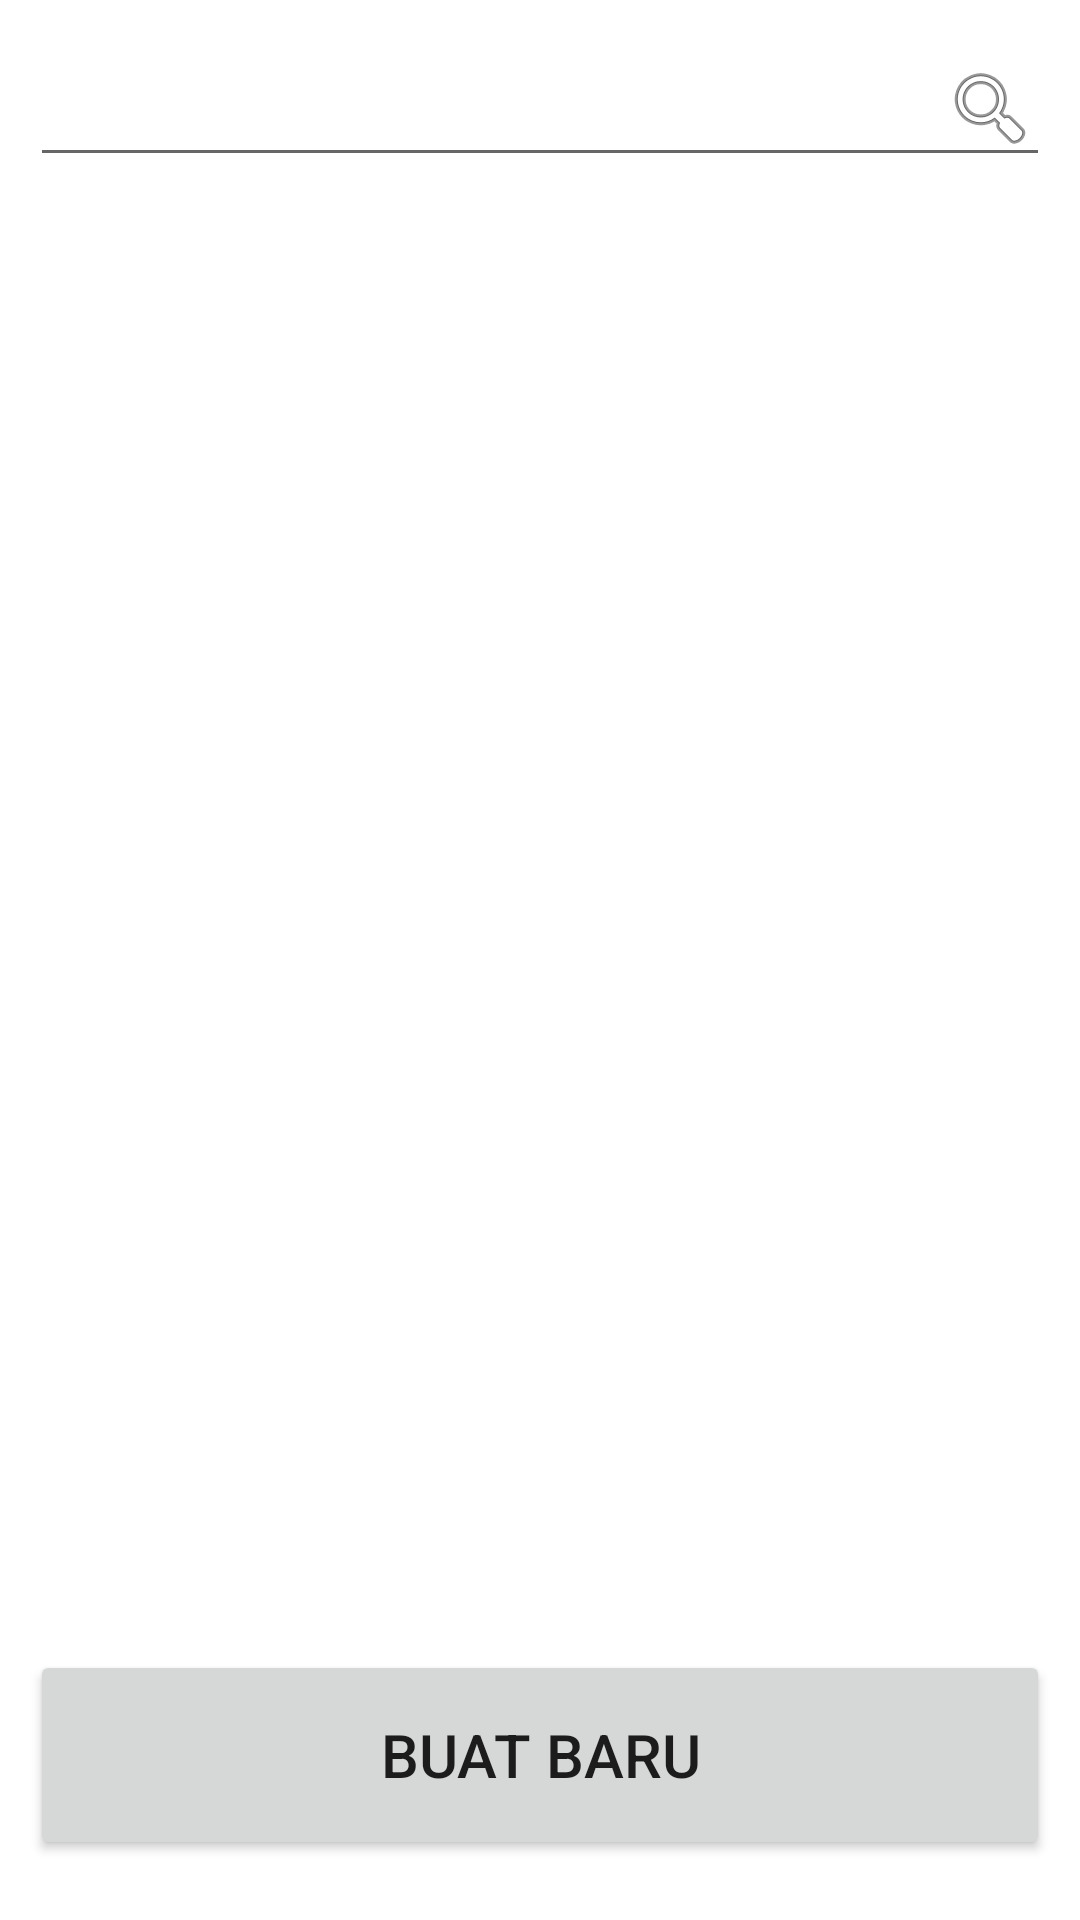

Produce the Android XML layout that renders to this screen, including the resource entries it uses.
<!-- AndroidManifest.xml: application theme Theme.ProjectLaundry -->
<!-- res/layout/activity_item.xml -->
<?xml version="1.0" encoding="utf-8"?>
<RelativeLayout xmlns:android="http://schemas.android.com/apk/res/android"
    xmlns:app="http://schemas.android.com/apk/res-auto"
    xmlns:tools="http://schemas.android.com/tools"
    android:layout_width="match_parent"
    android:layout_height="match_parent"
    android:gravity="center"
    tools:context=".activitity.item.ItemActivity">

    <ProgressBar
        android:layout_width="wrap_content"
        android:layout_height="wrap_content"
        android:id="@+id/progBar"
        android:layout_centerInParent="true"/>


    <EditText
        android:layout_width="match_parent"
        android:layout_height="wrap_content"
        android:id="@+id/editSearch"
        android:drawableEnd="@android:drawable/ic_menu_search"
        android:layout_marginBottom="5dp"
        android:layout_marginStart="10dp"
        android:layout_marginEnd="10dp"
        android:layout_marginTop="10dp"/>

    <GridView
        android:id="@+id/gridItem"
        android:layout_width="match_parent"
        android:layout_height="match_parent"
        android:layout_above="@id/btnMakeItem"
        android:layout_marginStart="10dp"
        android:layout_marginTop="10dp"
        android:layout_marginEnd="10dp"
        android:verticalSpacing="5dp"
        tools:listitem="@layout/grid_item_item"
        android:numColumns="1"
        android:layout_below="@id/editSearch"/>

    <Button
        android:id="@+id/btnMakeItem"
        android:layout_width="match_parent"
        android:layout_height="70dp"
        android:layout_alignParentBottom="true"
        android:layout_marginStart="10dp"
        android:layout_marginTop="20dp"
        android:layout_marginEnd="10dp"
        android:layout_marginBottom="20dp"
        android:text="Buat Baru"
        android:textSize="20dp" />

</RelativeLayout>
<!-- res/layout/grid_item_item.xml (included above) -->
<?xml version="1.0" encoding="utf-8"?>
<RelativeLayout xmlns:android="http://schemas.android.com/apk/res/android"
    xmlns:app="http://schemas.android.com/apk/res-auto"
    android:layout_width="match_parent"
    android:layout_height="wrap_content"
    android:padding="5dp"
    android:layout_gravity="center">

    <androidx.cardview.widget.CardView
        android:layout_width="50dp"
        android:layout_height="50dp"
        app:cardCornerRadius="25dp"
        android:id="@+id/imageProfil"
        android:layout_marginRight="5dp"
        android:layout_centerVertical="true">

        <ImageView
            android:id="@+id/imageView"
            android:layout_width="match_parent"
            android:layout_height="match_parent"
            android:scaleType="centerCrop"
            android:src="@drawable/laundry_cartoon"/>

    </androidx.cardview.widget.CardView>

    <TextView
        android:layout_width="wrap_content"
        android:layout_height="wrap_content"
        android:id="@+id/Name"
        android:text="Nama Item"
        android:textSize="12sp"
        android:textStyle="bold"
        android:maxLength="20"
        android:layout_toRightOf="@id/imageProfil"/>

    <TextView
        android:layout_width="wrap_content"
        android:layout_height="wrap_content"
        android:id="@+id/Weight"
        android:text="Berat ~0.3Kg"
        android:layout_below="@id/Name"
        android:layout_marginTop="5dp"
        android:textSize="10sp"
        android:layout_toRightOf="@id/imageProfil"/>

    <TextView
        android:layout_width="wrap_content"
        android:layout_height="wrap_content"
        android:id="@+id/Desc"
        android:text="Alamat asdbkasjdbjaksdhaksh dhaskjh djk ashdkjhasjkdh akjsdhjaskhdjkah skasjdhajkskjdh"
        android:layout_below="@id/Weight"
        android:layout_marginTop="5dp"
        android:textSize="8sp"
        android:maxLength="40"
        android:maxLines="3"
        android:layout_toRightOf="@id/imageProfil"/>

    <ImageButton
        android:layout_width="50dp"
        android:layout_height="50dp"
        android:layout_alignParentRight="true"
        android:src="@android:drawable/ic_menu_delete"
        android:id="@+id/btnDelete"
        android:layout_centerVertical="true"/>

    <ImageButton
        android:layout_width="50dp"
        android:layout_height="50dp"
        android:layout_marginEnd="3dp"
        android:src="@android:drawable/ic_menu_edit"
        android:id="@+id/btnEdit"
        android:layout_toLeftOf="@id/btnDelete"
        android:layout_centerVertical="true"/>


</RelativeLayout>
<!-- resources referenced by this layout -->
<resources>
  <!-- drawable laundry_cartoon: png bitmap (drawable, 40892 bytes) -->
  <style name="Theme.ProjectLaundry" parent="Theme.MaterialComponents.DayNight.DarkActionBar">
          
          <item name="colorPrimary">@color/purple_500</item>
          <item name="colorPrimaryVariant">@color/purple_700</item>
          <item name="colorOnPrimary">@color/white</item>
          
          <item name="colorSecondary">@color/teal_200</item>
          <item name="colorSecondaryVariant">@color/teal_700</item>
          <item name="colorOnSecondary">@color/black</item>
          
          <item name="android:statusBarColor">?attr/colorPrimaryVariant</item>
          
      </style>
  <!-- not gathered from this repository: default colours our renderer supplied (Android Studio template values) -->
  <color name="purple_500">#FF6200EE</color>
  <color name="purple_700">#FF3700B3</color>
  <color name="teal_200">#FF03DAC5</color>
  <color name="teal_700">#FF018786</color>
  <color name="black">#FF000000</color>
  <color name="white">#FFFFFFFF</color>
</resources>
